3-way image classification set "dataset" from GitHub (YashBorkar273/Herb_Purity_Checker); label vocabulary: adulterated, impure, pure.

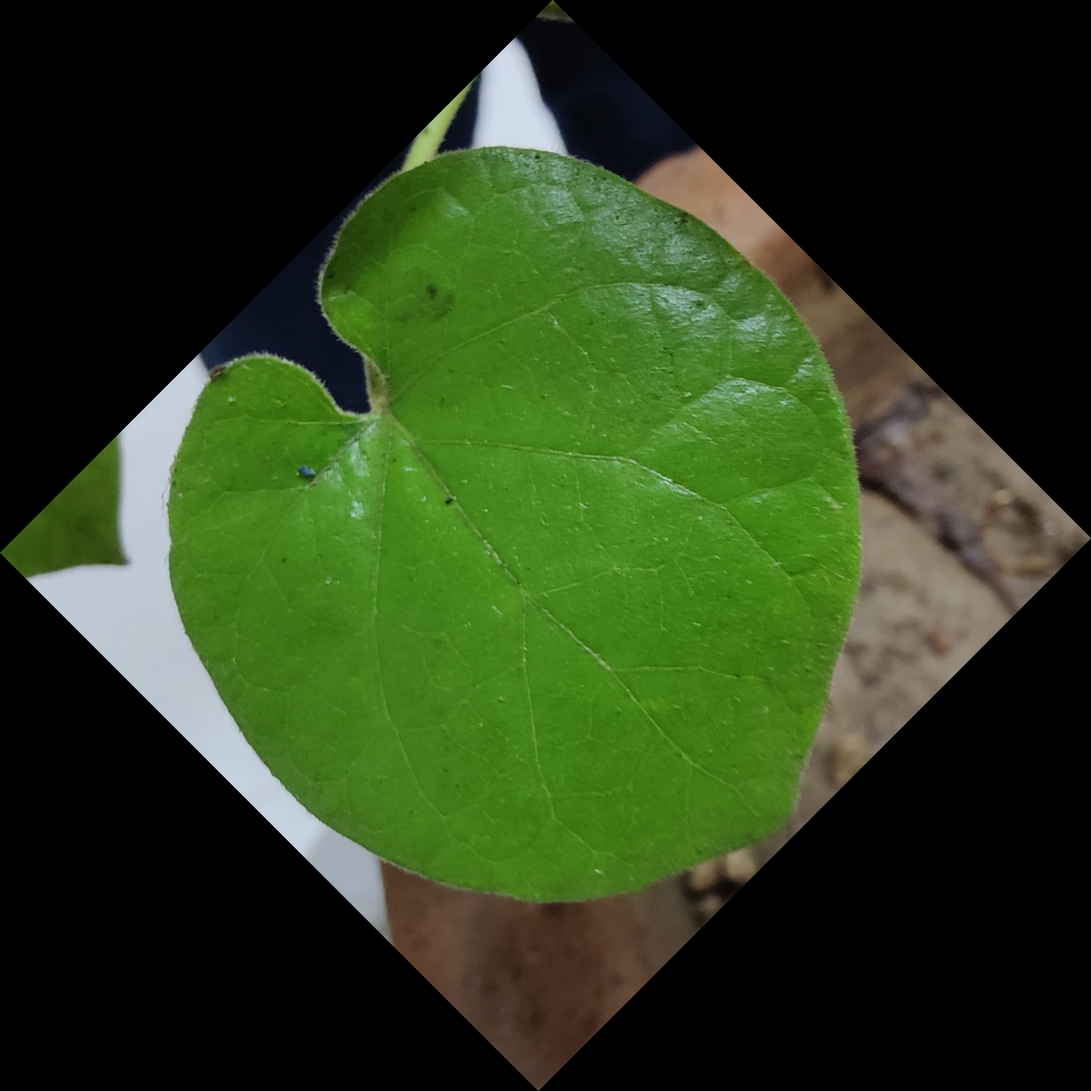
Label: pure

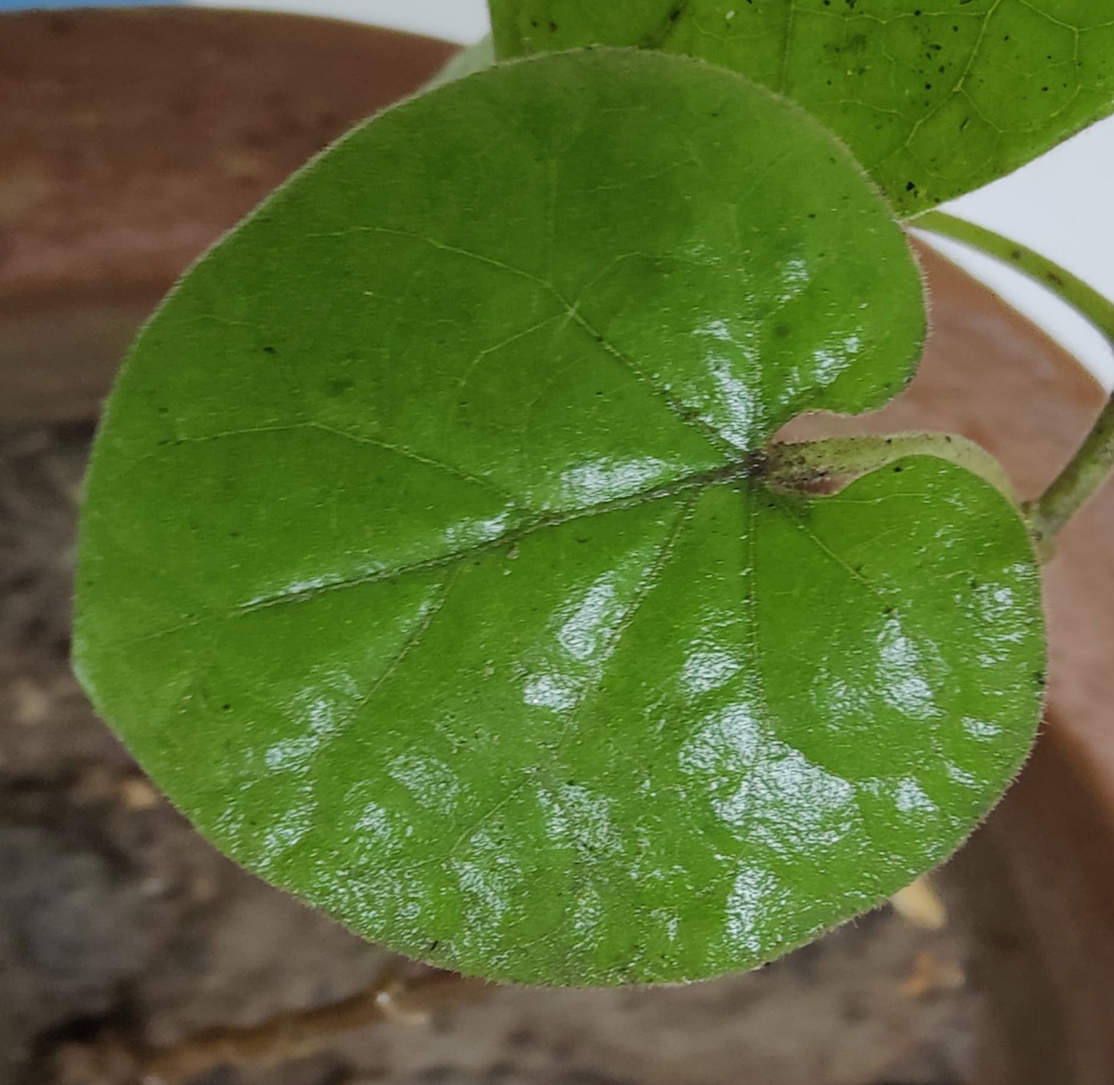
Label: pure

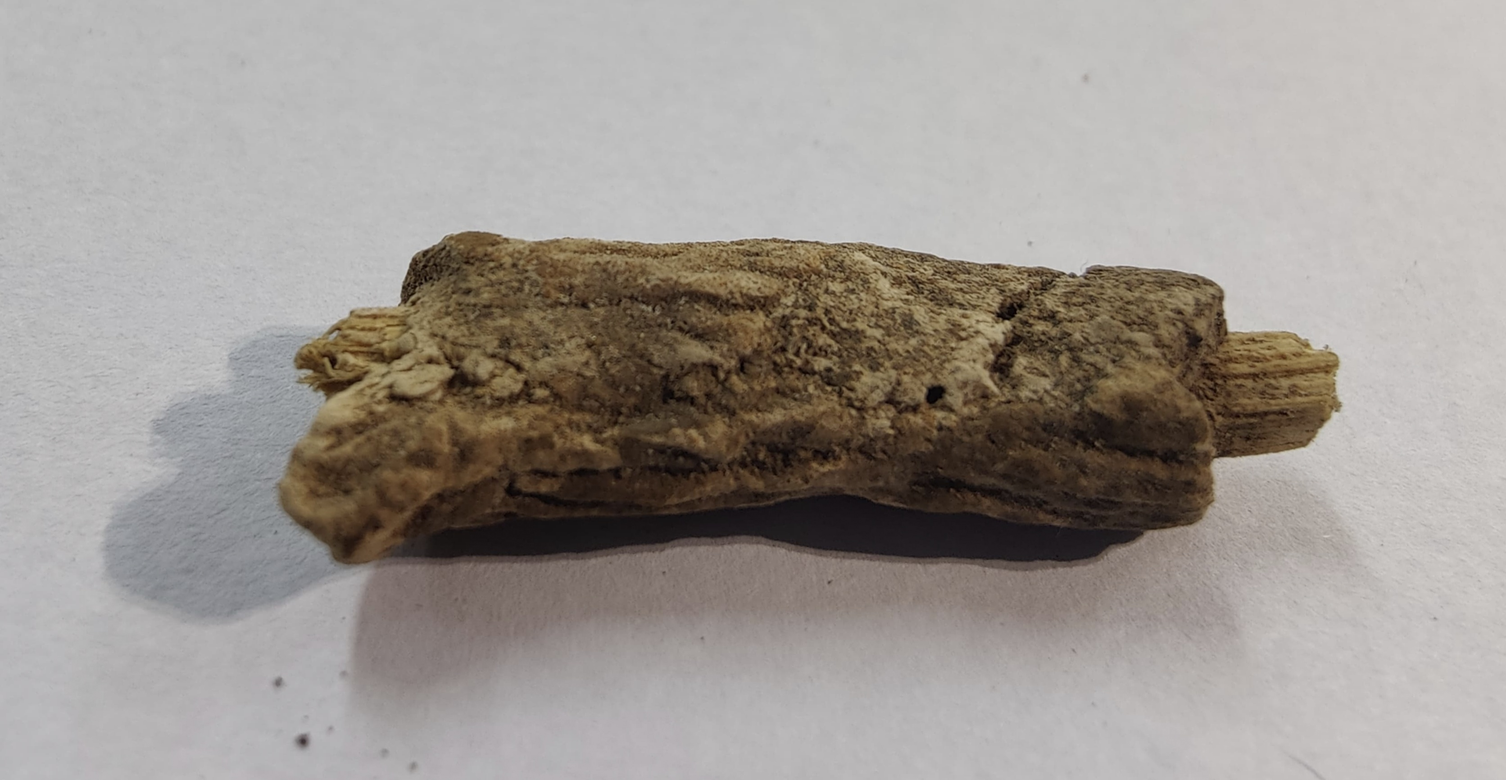
Label: pure

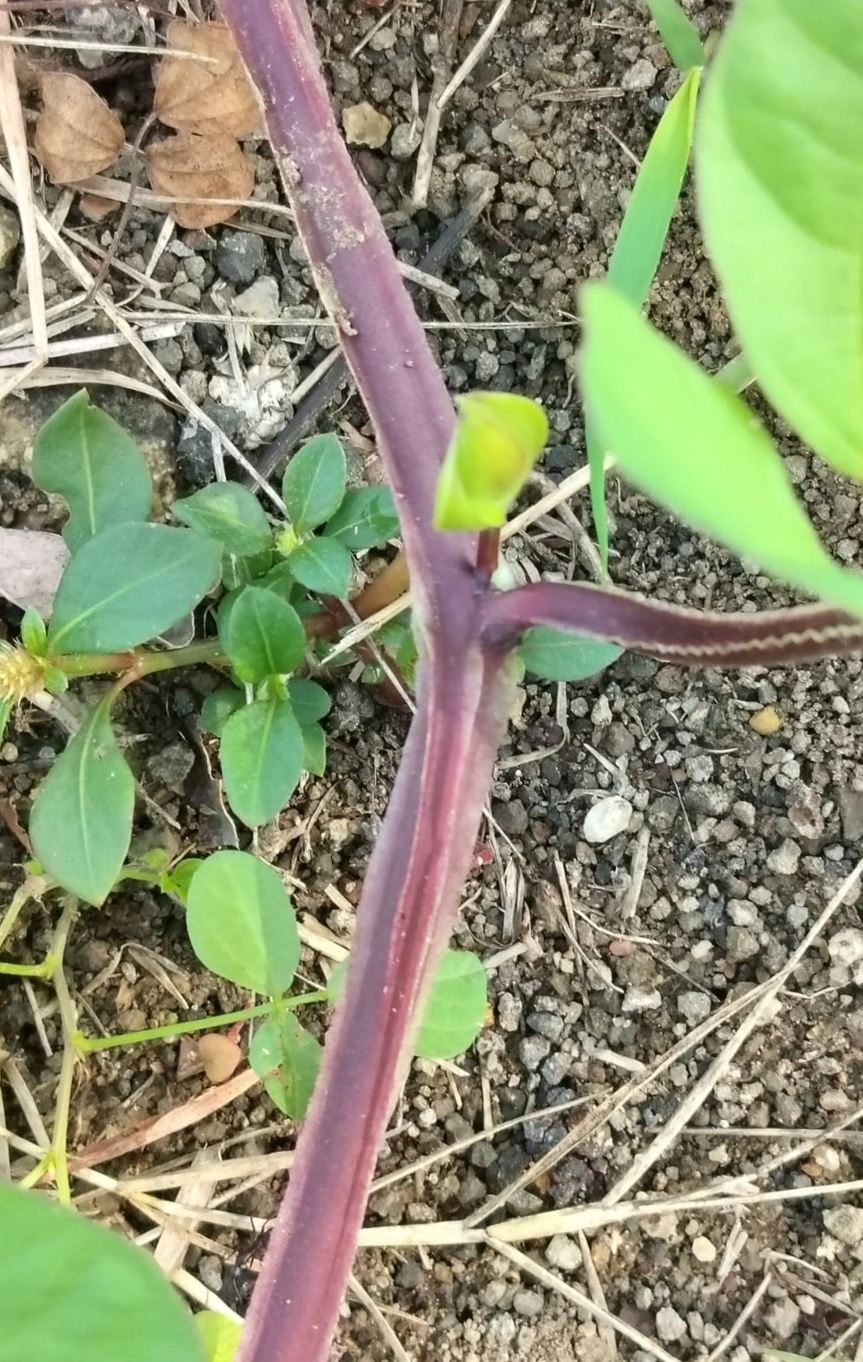
Label: impure

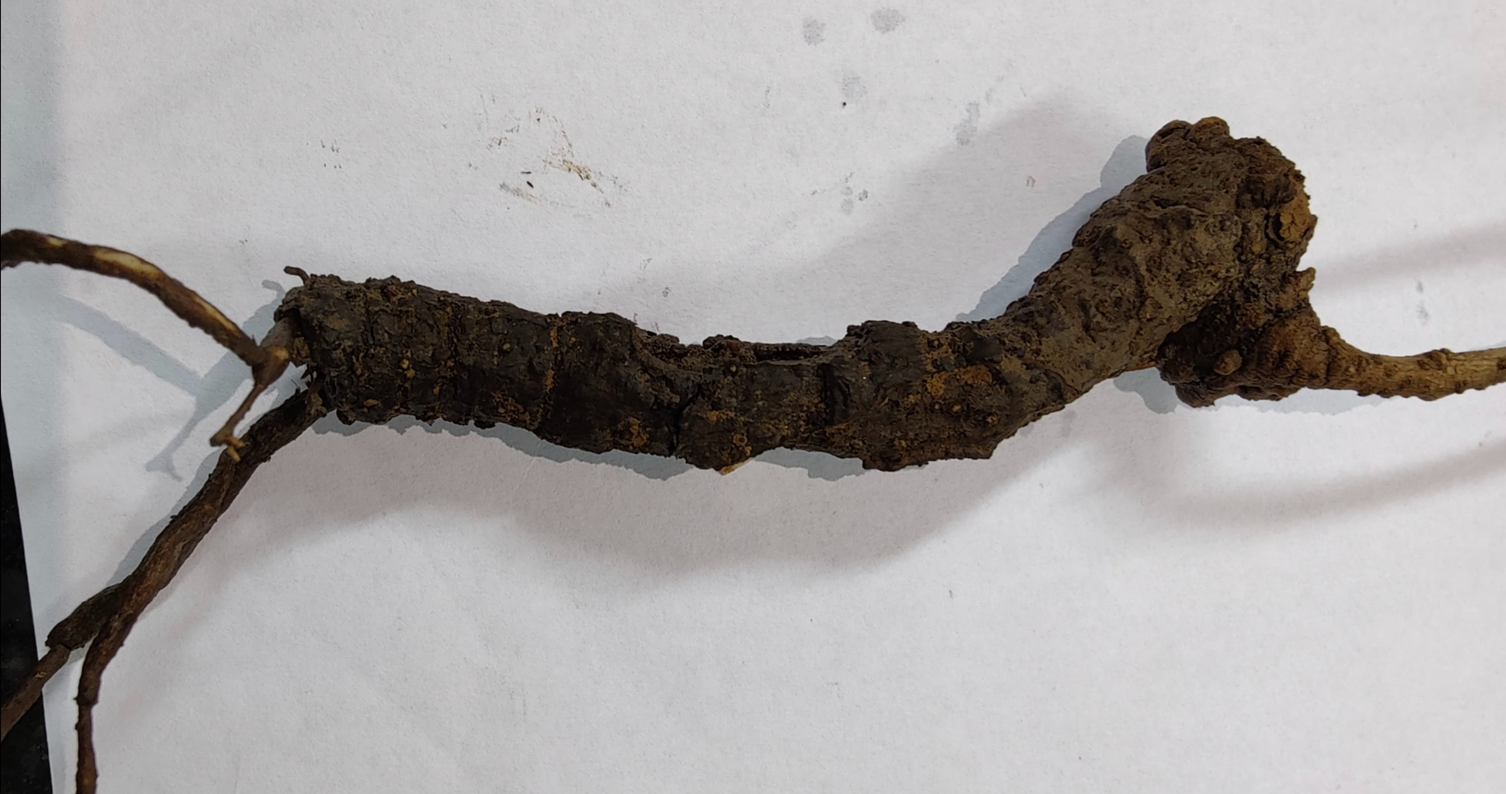
Label: pure

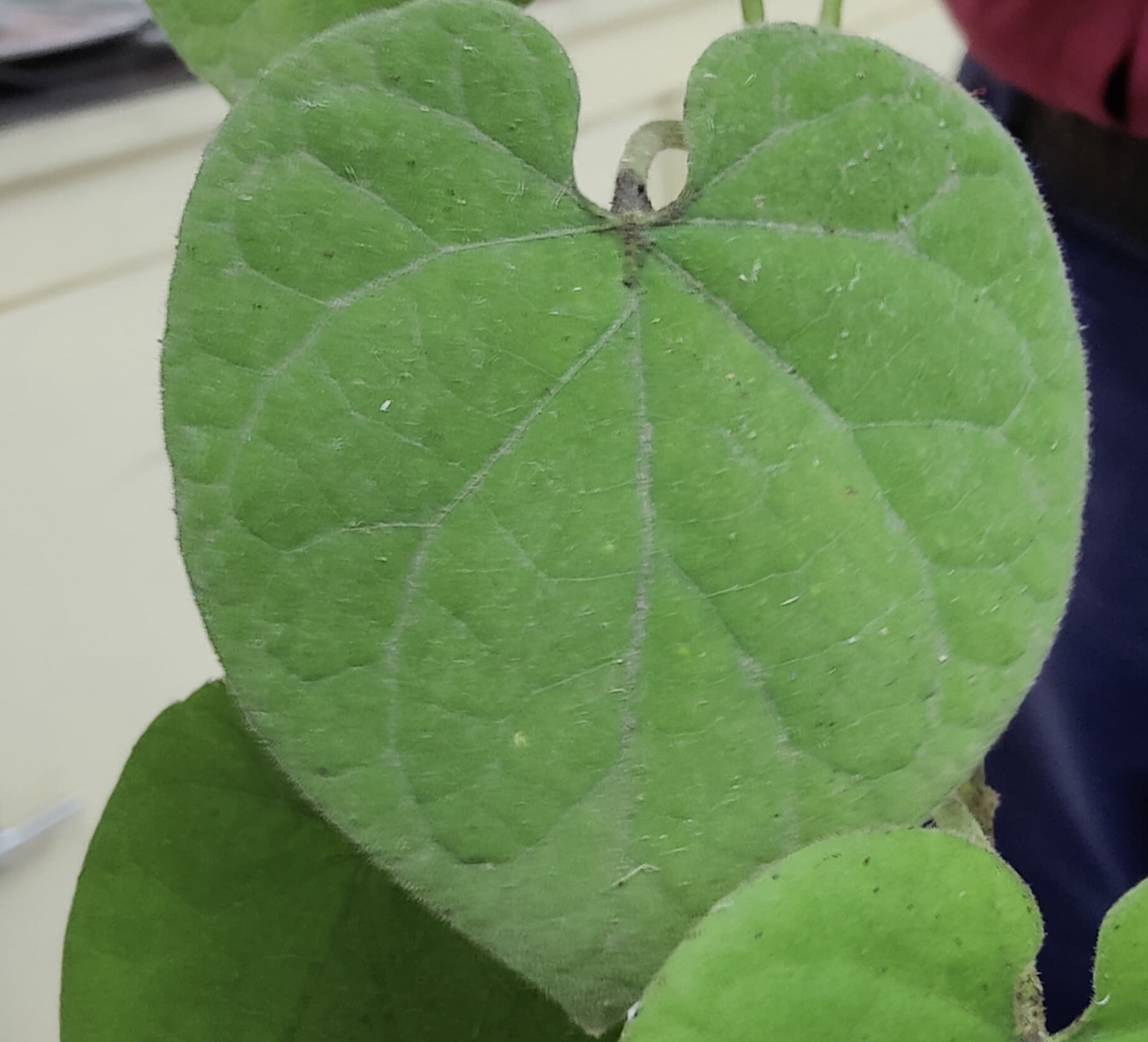
Label: pure
